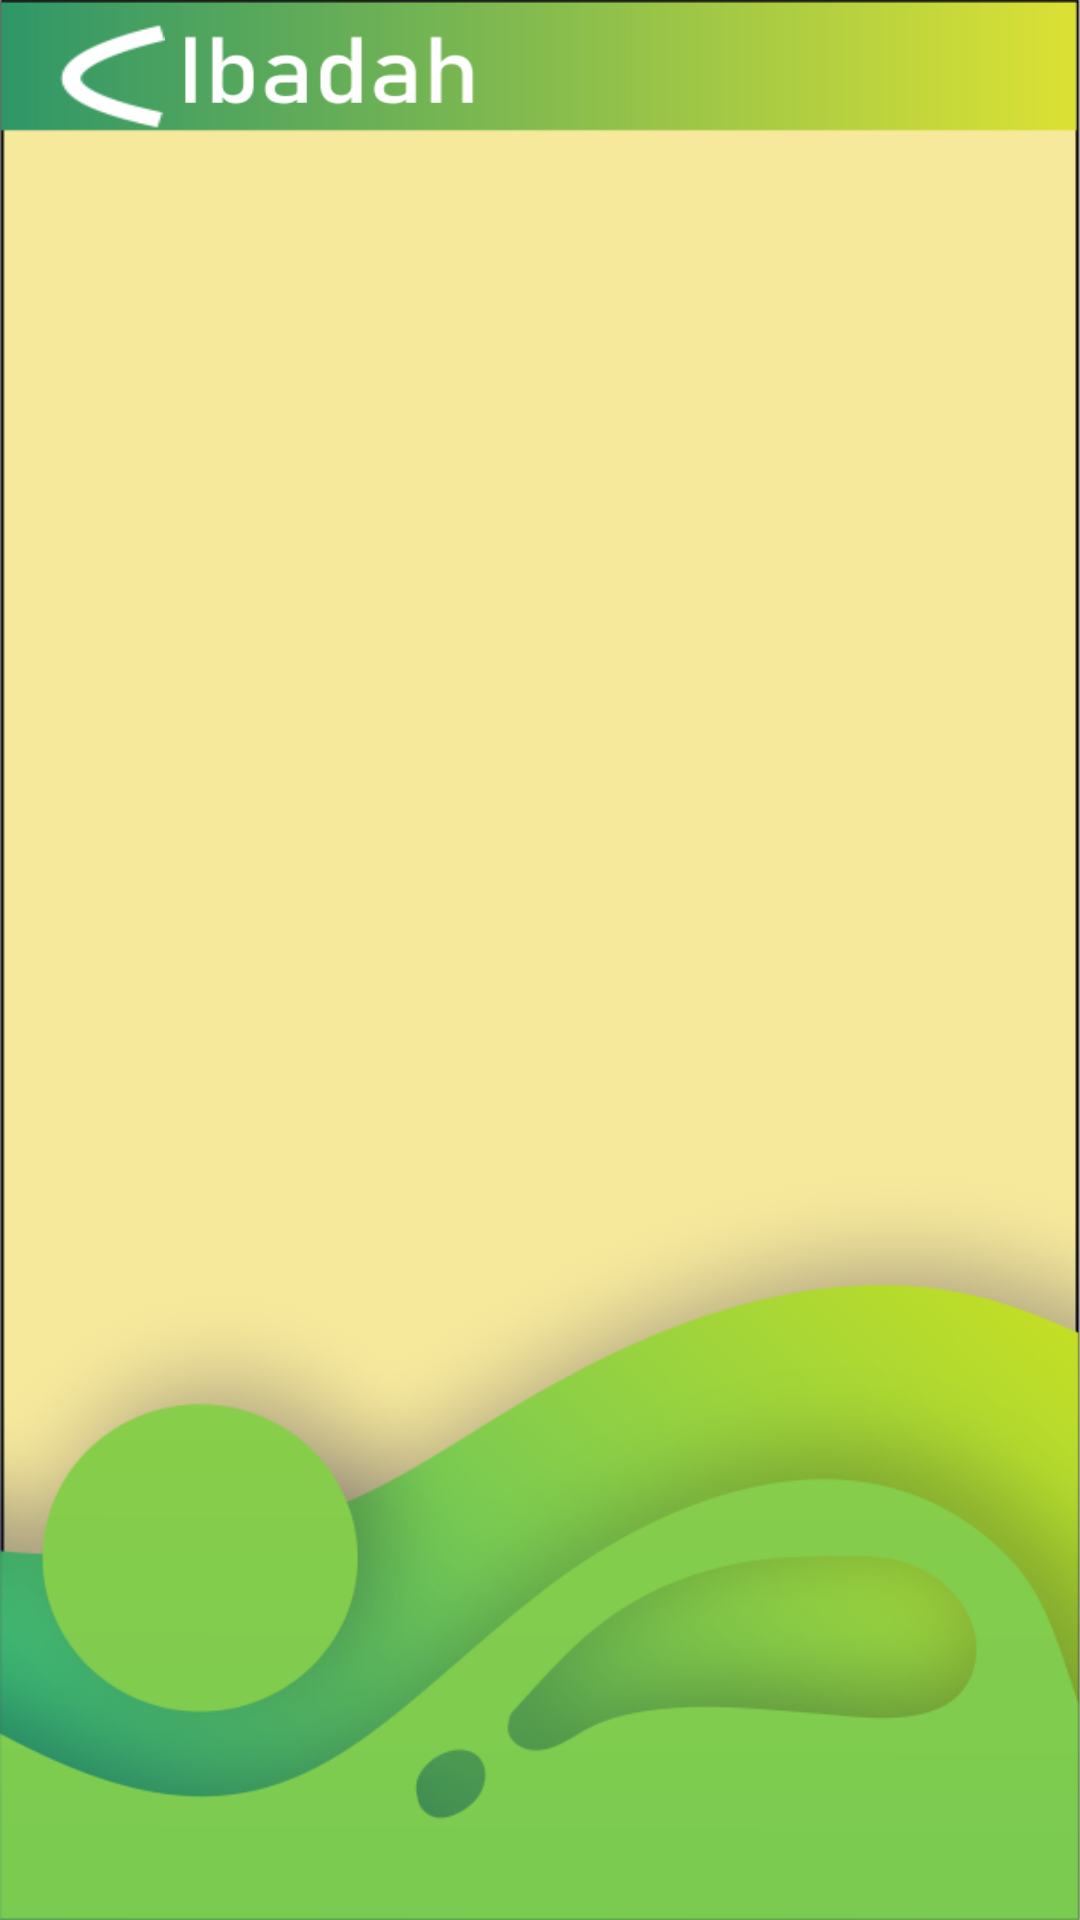

Layout XML and referenced resources for this Android screen:
<!-- AndroidManifest.xml: activity theme noTitleBar -->
<!-- res/layout/activity_haji.xml -->
<?xml version="1.0" encoding="utf-8"?>
<LinearLayout xmlns:android="http://schemas.android.com/apk/res/android"
    xmlns:app="http://schemas.android.com/apk/res-auto"
    xmlns:tools="http://schemas.android.com/tools"
    android:layout_width="match_parent"
    android:layout_height="match_parent"
    tools:context=".MainActivity"
    android:orientation="vertical"
    android:background="@drawable/ibadahbetol">

    <RelativeLayout
        android:layout_width="wrap_content"
        android:layout_height="wrap_content"
        android:gravity="center_vertical"
        android:layout_marginTop="8dp"
        android:weightSum="2">

        <ImageView
            android:id="@+id/back"
            android:layout_width="35dp"
            android:layout_marginLeft="20dp"
            android:layout_height="35dp"
            android:background="@drawable/bback"/>

        <ScrollView
            android:layout_width="match_parent"
            android:layout_height="match_parent"
            android:layout_marginTop="45dp"
            android:layout_marginLeft="40dp"


            />
        <ImageView
            android:id="@+id/downImg"
            android:src="@drawable/bottomjpg"
            android:scaleType="fitXY"
            android:layout_width="match_parent"
            android:layout_height="300dp"
            android:layout_alignParentBottom="true"/>


    </RelativeLayout>
</LinearLayout>
<!-- resources referenced by this layout -->
<resources>
  <!-- drawable bback: png bitmap (drawable, 4405 bytes) -->
  <!-- drawable bottomjpg: png bitmap (drawable, 86470 bytes) -->
  <!-- drawable ibadahbetol: png bitmap (drawable, 14411 bytes) -->
  <style name="noTitleBar" parent="Theme.AppCompat.Light.DarkActionBar">
          <item name="windowNoTitle">true</item>
      </style>
</resources>
